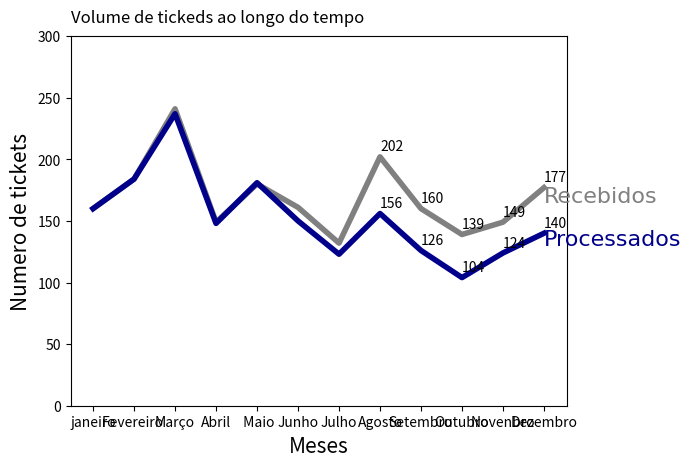

Reproduce this figure in Python.
import matplotlib.pyplot as plt
import numpy as np

recebidos = [160,184,241,149,180,161,132,202,160,139,149,177]
processados = [160,184,237,148,181,150,123,156,126,104,124,140]
meses = ["janeiro","Fevereiro ","Março","Abril"," Maio","Junho","Julho", 
"Agosto","Setembro","Outubro","Novenbro","Dezembro"]

plt.plot(meses,recebidos,"gray",processados,"darkblue",linewidth=4)
plt.ylim(0,300)

titulo = "Volume de tickeds ao longo do tempo"

plt.xlabel("Meses",fontsize=15)
plt.ylabel("Numero de tickets",fontsize=15)
plt.title(titulo, fontsize=12, loc="left", pad=10)


fontRecebidos = {'family': 'arial',
        'color':  'gray',
        'weight': 'normal',
        'size': 16,
        }

plt.text('Dezembro',165,"Recebidos",fontdict=fontRecebidos)

fontProcessados = {'family': 'arial',
        'color':  'darkblue',
        'weight': 'normal',
        'size': 16,
        }

plt.text('Dezembro',130,"Processados",fontdict=fontProcessados)


for i in range(7,12):
    plt.annotate('%d'%recebidos[i],xy=(meses[i],recebidos[i]),xytext=(meses[i],recebidos[i]+5),color="black",fontsize=10)
    
for i in range(7,12):
    plt.annotate('%d'%processados[i],xy=(meses[i],processados[i]),xytext=(meses[i],processados[i]+5),color="black",fontsize=10)

plt.show()





















